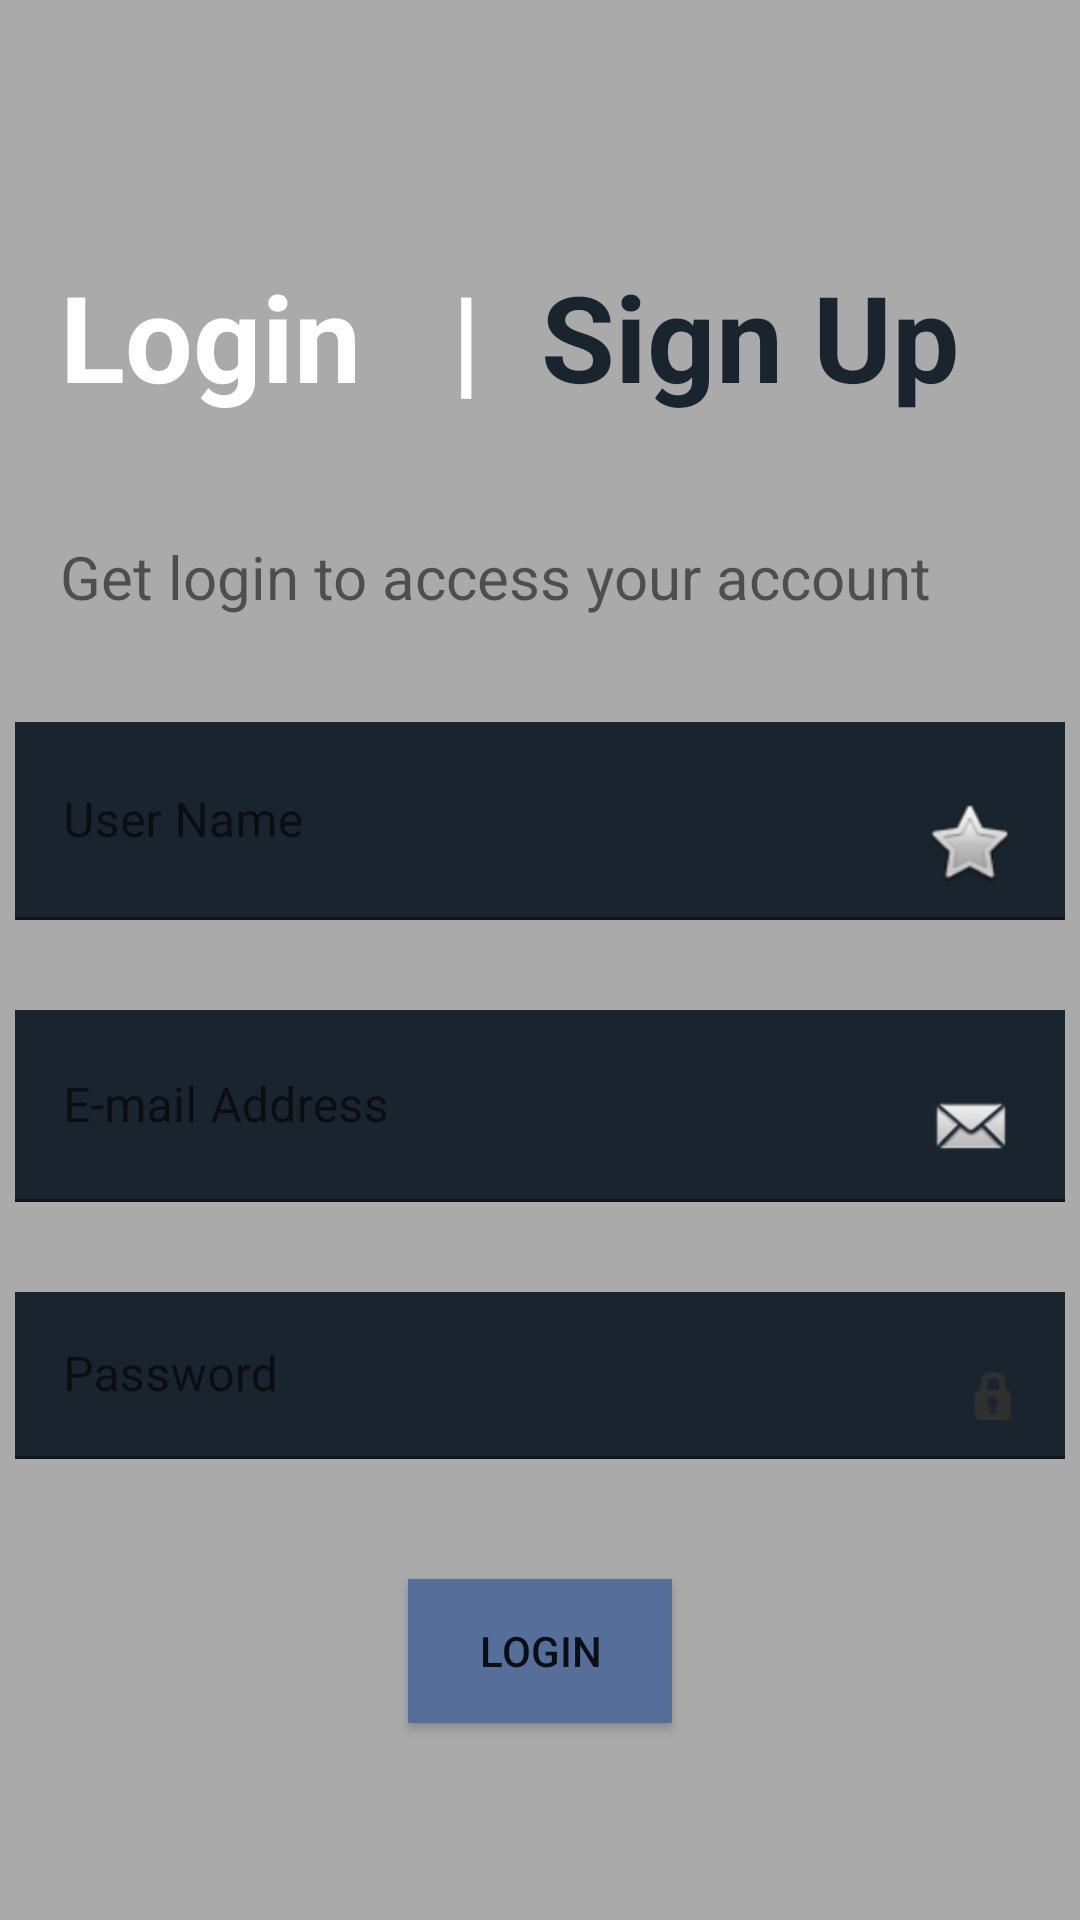

This screen was rendered from an Android layout file. Write that file and the resources it references.
<!-- AndroidManifest.xml: application theme Theme.MovieFlex -->
<!-- res/layout/activity_test.xml -->
<?xml version="1.0" encoding="utf-8"?>
<LinearLayout xmlns:android="http://schemas.android.com/apk/res/android"

    xmlns:tools="http://schemas.android.com/tools"
    android:layout_width="match_parent"
    android:layout_height="match_parent"
    android:background="@android:color/darker_gray"
    android:gravity="center"
    android:orientation="vertical"
    tools:context=".test">

    <LinearLayout
        android:layout_width="match_parent"
        android:layout_height="wrap_content"
        android:orientation="horizontal"
        android:padding="20dp">

        <TextView
            android:layout_width="wrap_content"
            android:layout_height="wrap_content"
            android:text="Login  "
            android:textColor="@color/white"
            android:textSize="40sp"
            android:textStyle="bold" />

        <TextView
            android:layout_width="wrap_content"
            android:layout_height="wrap_content"
            android:text=" |  "
            android:textColor="@color/white"
            android:textSize="40sp"
            android:textStyle="bold" />

        <TextView
            android:layout_width="wrap_content"
            android:layout_height="wrap_content"
            android:text="Sign Up"
            android:textColor="@color/sig"
            android:textSize="40sp"
            android:textStyle="bold" />

    </LinearLayout>

    <TextView
        android:layout_width="wrap_content"
        android:layout_height="wrap_content"
        android:layout_gravity="left"
        android:padding="20dp"
        android:text="Get login to access your account"
        android:textSize="20sp" />

    <com.google.android.material.textfield.TextInputLayout
        android:layout_width="350dp"
        android:layout_height="wrap_content"
        android:layout_margin="15dp"
        android:background="@color/sig">

        <EditText
            android:layout_width="match_parent"
            android:layout_height="wrap_content"
            android:background="@color/sig"
            android:drawableRight="@android:drawable/btn_star"

            android:hint="User Name"
            android:inputType="textEmailAddress"
            android:textColorHint="@color/white" />
    </com.google.android.material.textfield.TextInputLayout>

    <com.google.android.material.textfield.TextInputLayout
        android:layout_width="350dp"
        android:layout_height="wrap_content"
        android:layout_margin="15dp"

        android:background="@color/sig">

        <EditText

            android:layout_width="match_parent"
            android:layout_height="wrap_content"
            android:background="@color/sig"
            android:drawableRight="@android:drawable/sym_action_email"
            android:hint="E-mail Address"
            android:inputType="textEmailAddress"
            android:textColorHint="@color/white" />
    </com.google.android.material.textfield.TextInputLayout>

    <com.google.android.material.textfield.TextInputLayout
        android:layout_width="350dp"
        android:layout_height="wrap_content"
        android:layout_marginTop="15dp"

        android:layout_marginBottom="40dp"

        android:background="@color/sig">

        <EditText
            android:id="@+id/edt_password"
            android:layout_width="match_parent"
            android:layout_height="wrap_content"
            android:background="@color/sig"
            android:drawableRight="@android:drawable/ic_secure"
            android:hint="Password"
            android:inputType="textPassword"
            android:textColorHint="@color/white" />
    </com.google.android.material.textfield.TextInputLayout>

    <androidx.appcompat.widget.AppCompatButton
        android:id="@+id/btn_login"
        android:layout_width="wrap_content"
        android:layout_height="wrap_content"
        android:background="@color/light_blue"
        android:text="Login" />
</LinearLayout>
<!-- resources referenced by this layout -->
<resources>
  <color name="light_blue">#566f9a</color>
  <color name="sig">@color/bgt_blue</color>
  <color name="white">#FFFFFFFF</color>
  <style name="Theme.MovieFlex" parent="Theme.MaterialComponents.DayNight.DarkActionBar">
          
          <item name="colorPrimary">@color/my_color1</item>
          <item name="colorPrimaryVariant">@color/black</item>
          <item name="colorOnPrimary">@color/white</item>
          <item name="colorAccent">@color/my_color1</item>
          
          <item name="colorSecondary">@color/red</item>
          <item name="colorSecondaryVariant">@color/teal_700</item>
          <item name="colorOnSecondary">@color/white</item>
          
          <item name="android:statusBarColor" tools:targetApi="l">?attr/colorPrimaryVariant</item>
          
      </style>
  <color name="bgt_blue">#1a242f</color>
  <color name="my_color1">#151c25</color>
  <color name="black">#FF000000</color>
  <color name="red">#FF0000</color>
  <color name="teal_700">#FF018786</color>
</resources>
